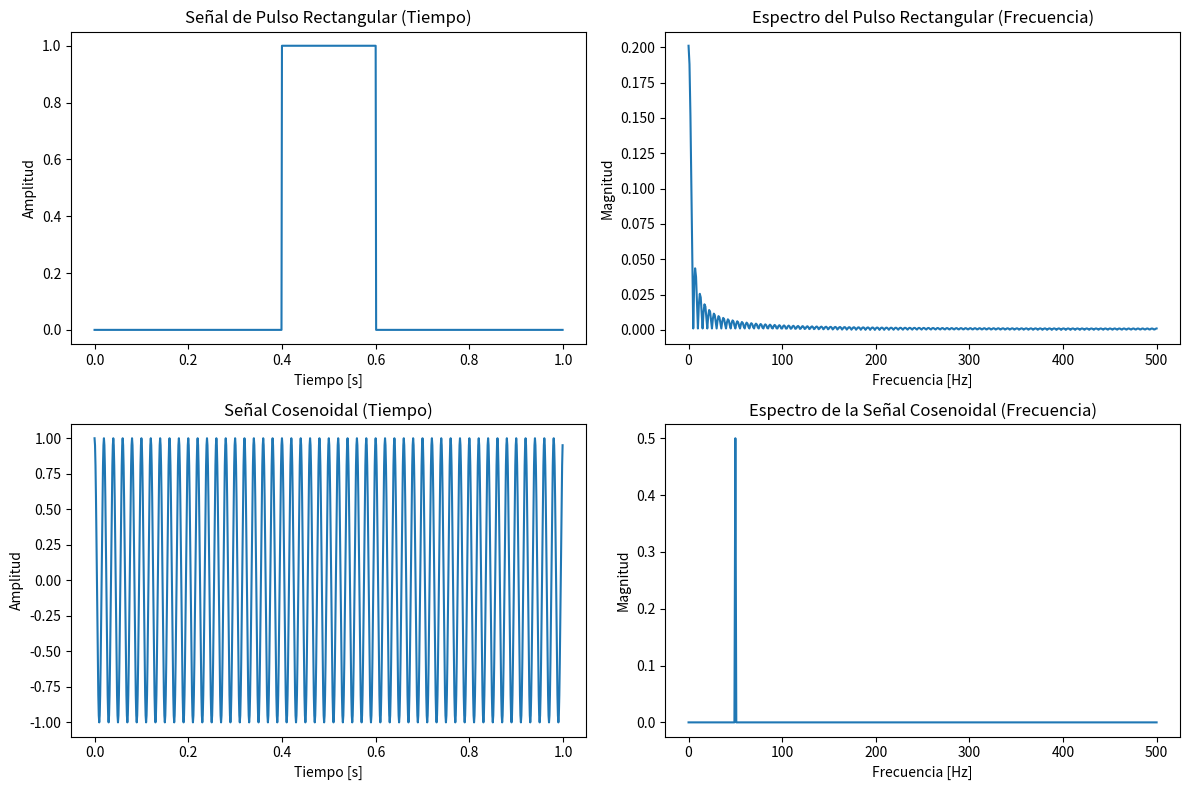

Reproduce this figure in Python.
import numpy as np
import matplotlib.pyplot as plt
from scipy.fft import rfft, rfftfreq

# Parámetros de la señal
fs = 1000  # frecuencia de muestreo en Hz
T = 1      # duración de la señal en segundos
N = fs * T  # número total de muestras
t = np.linspace(0, T, N, endpoint=False)  # vector de tiempo

# Señal 1: Pulso rectangular (duración 0.2 segundos centrado)
pulse_width = 0.2
pulse = np.where((t >= 0.4) & (t <= 0.6), 1.0, 0.0)

# Señal 2: Coseno de frecuencia 50 Hz
f_cos = 50
cos_signal = np.cos(2 * np.pi * f_cos * t)

# FFT de ambas señales
pulse_fft = rfft(pulse)
cos_fft = rfft(cos_signal)

# Frecuencias correspondientes
freqs = rfftfreq(N, 1/fs)

# Magnitud normalizada
pulse_fft_magnitude = np.abs(pulse_fft) / N
cos_fft_magnitude = np.abs(cos_fft) / N

# --- Gráficas ---
plt.figure(figsize=(12, 8))

# Señal de pulso en el tiempo
plt.subplot(2, 2, 1)
plt.plot(t, pulse)
plt.title("Señal de Pulso Rectangular (Tiempo)")
plt.xlabel("Tiempo [s]")
plt.ylabel("Amplitud")

# FFT del pulso
plt.subplot(2, 2, 2)
plt.plot(freqs, pulse_fft_magnitude)
plt.title("Espectro del Pulso Rectangular (Frecuencia)")
plt.xlabel("Frecuencia [Hz]")
plt.ylabel("Magnitud")

# Señal coseno en el tiempo
plt.subplot(2, 2, 3)
plt.plot(t, cos_signal)
plt.title("Señal Cosenoidal (Tiempo)")
plt.xlabel("Tiempo [s]")
plt.ylabel("Amplitud")

# FFT del coseno
plt.subplot(2, 2, 4)
plt.plot(freqs, cos_fft_magnitude)
plt.title("Espectro de la Señal Cosenoidal (Frecuencia)")
plt.xlabel("Frecuencia [Hz]")
plt.ylabel("Magnitud")

plt.tight_layout()
plt.show()